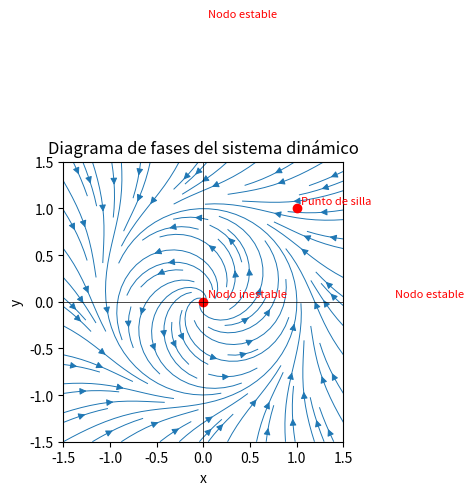

Reproduce this figure in Python.
# sistemaDinamicoNoLineal.py

import numpy as np
import sympy as sp
import matplotlib.pyplot as plt

# 1. Definición simbólica del sistema
x, y = sp.symbols('x y', real=True)
f1 = x*(2-x-y)
f2 = y*(3-2*x-y)

# 2. Cálculo de puntos de equilibrio: f1 = 0, f2 = 0
soluciones = sp.solve([f1, f2], [x, y], dict=True)

# 3. Matriz Jacobiana simbólica
J = sp.Matrix([[sp.diff(f1, x), sp.diff(f1, y)],
               [sp.diff(f2, x), sp.diff(f2, y)]])

# Función para clasificar el tipo de equilibrio según sus autovalores
def clasificar_autovalores(autovalores):
    λ1, λ2 = autovalores
    re1, re2 = sp.re(λ1), sp.re(λ2)
    im1, im2 = sp.im(λ1), sp.im(λ2)

    # Punto de silla: señales opuestas en parte real
    if re1 * re2 < 0:
        return "Punto de silla"
    # Centro: partes reales cero, partes imaginarias no cero
    if re1 == 0 and re2 == 0 and (im1 != 0 or im2 != 0):
        return "Centro"
    # Espiral (foco)
    if im1 != 0 or im2 != 0:
        if re1 < 0 and re2 < 0:
            return "Espiral estable"
        elif re1 > 0 and re2 > 0:
            return "Espiral inestable"
        else:
            return "Espiral (mixto)"
    # Nodo (sin parte imaginaria)
    if im1 == 0 and im2 == 0:
        if re1 < 0 and re2 < 0:
            return "Nodo estable"
        elif re1 > 0 and re2 > 0:
            return "Nodo inestable"
        elif re1 == 0 or re2 == 0:
            return "Nodo degenerado / bifurcación"
    return "Indeterminado"

# 4. Evaluar Jacobiana y autovalores en cada equilibrio
puntos_equilibrio = []
for sol in soluciones:
    px = sol[x]
    py = sol[y]
    # Convertimos Jacobiana a valores numéricos
    J_eval = J.subs({x: px, y: py}).evalf()
    # Obtenemos autovalores numéricos
    eig_dict = J_eval.eigenvals()
    lista_eig = []
    for valor, mult in eig_dict.items():
        for _ in range(int(mult)):
            lista_eig.append(valor)
    naturaleza = clasificar_autovalores(lista_eig)
    puntos_equilibrio.append({
        'punto': (sp.N(px), sp.N(py)),
        'autovalores': lista_eig,
        'naturaleza': naturaleza
    })

# Mostrar resultados por consola
print("Puntos de equilibrio y su clasificación:")
for info in puntos_equilibrio:
    px, py = info['punto']
    eigs = info['autovalores']
    nat = info['naturaleza']
    # Para cada autovalor, convertimos a float (python complex) y formateamos
    eig_strs = []
    for eig in eigs:
        ev = complex(eig)  # convierte 1 + I -> (1+1j)
        real = ev.real
        imag = ev.imag
        eig_strs.append(f"{real:.4f}{imag:+.4f}j")
    print(f"  - Punto ({px:.4f}, {py:.4f}):")
    print(f"      Autovalores = [{eig_strs[0]}, {eig_strs[1]}]")
    print(f"      Naturaleza = {nat}")

# 5. Gráfica de campo vectorial y trayectorias (phase portrait)
def campo_vectorial(x_val, y_val):
    u = x_val*(1 - x_val**2 - y_val**2) - y_val
    v = y_val*(1 - x_val**2 - y_val**2) + x_val
    return u, v

# Dominio de la gráfica
lim = 1.5
n = 400
x_vals = np.linspace(-lim, lim, n)
y_vals = np.linspace(-lim, lim, n)
X, Y = np.meshgrid(x_vals, y_vals)
U, V = campo_vectorial(X, Y)

plt.figure(figsize=(6,6))
plt.streamplot(X, Y, U, V, density=1.0, linewidth=0.7, arrowsize=1)

# Graficar los puntos de equilibrio y su etiqueta
for info in puntos_equilibrio:
    px, py = info['punto']
    plt.plot(float(px), float(py), 'ro')
    plt.text(float(px)+0.05, float(py)+0.05, info['naturaleza'], color='r', fontsize=8)

plt.title("Diagrama de fases del sistema dinámico")
plt.xlabel("x")
plt.ylabel("y")
plt.axhline(0, color='k', linewidth=0.5)
plt.axvline(0, color='k', linewidth=0.5)
plt.xlim(-lim, lim)
plt.ylim(-lim, lim)
plt.gca().set_aspect('equal', 'box')
plt.tight_layout()
plt.show()
